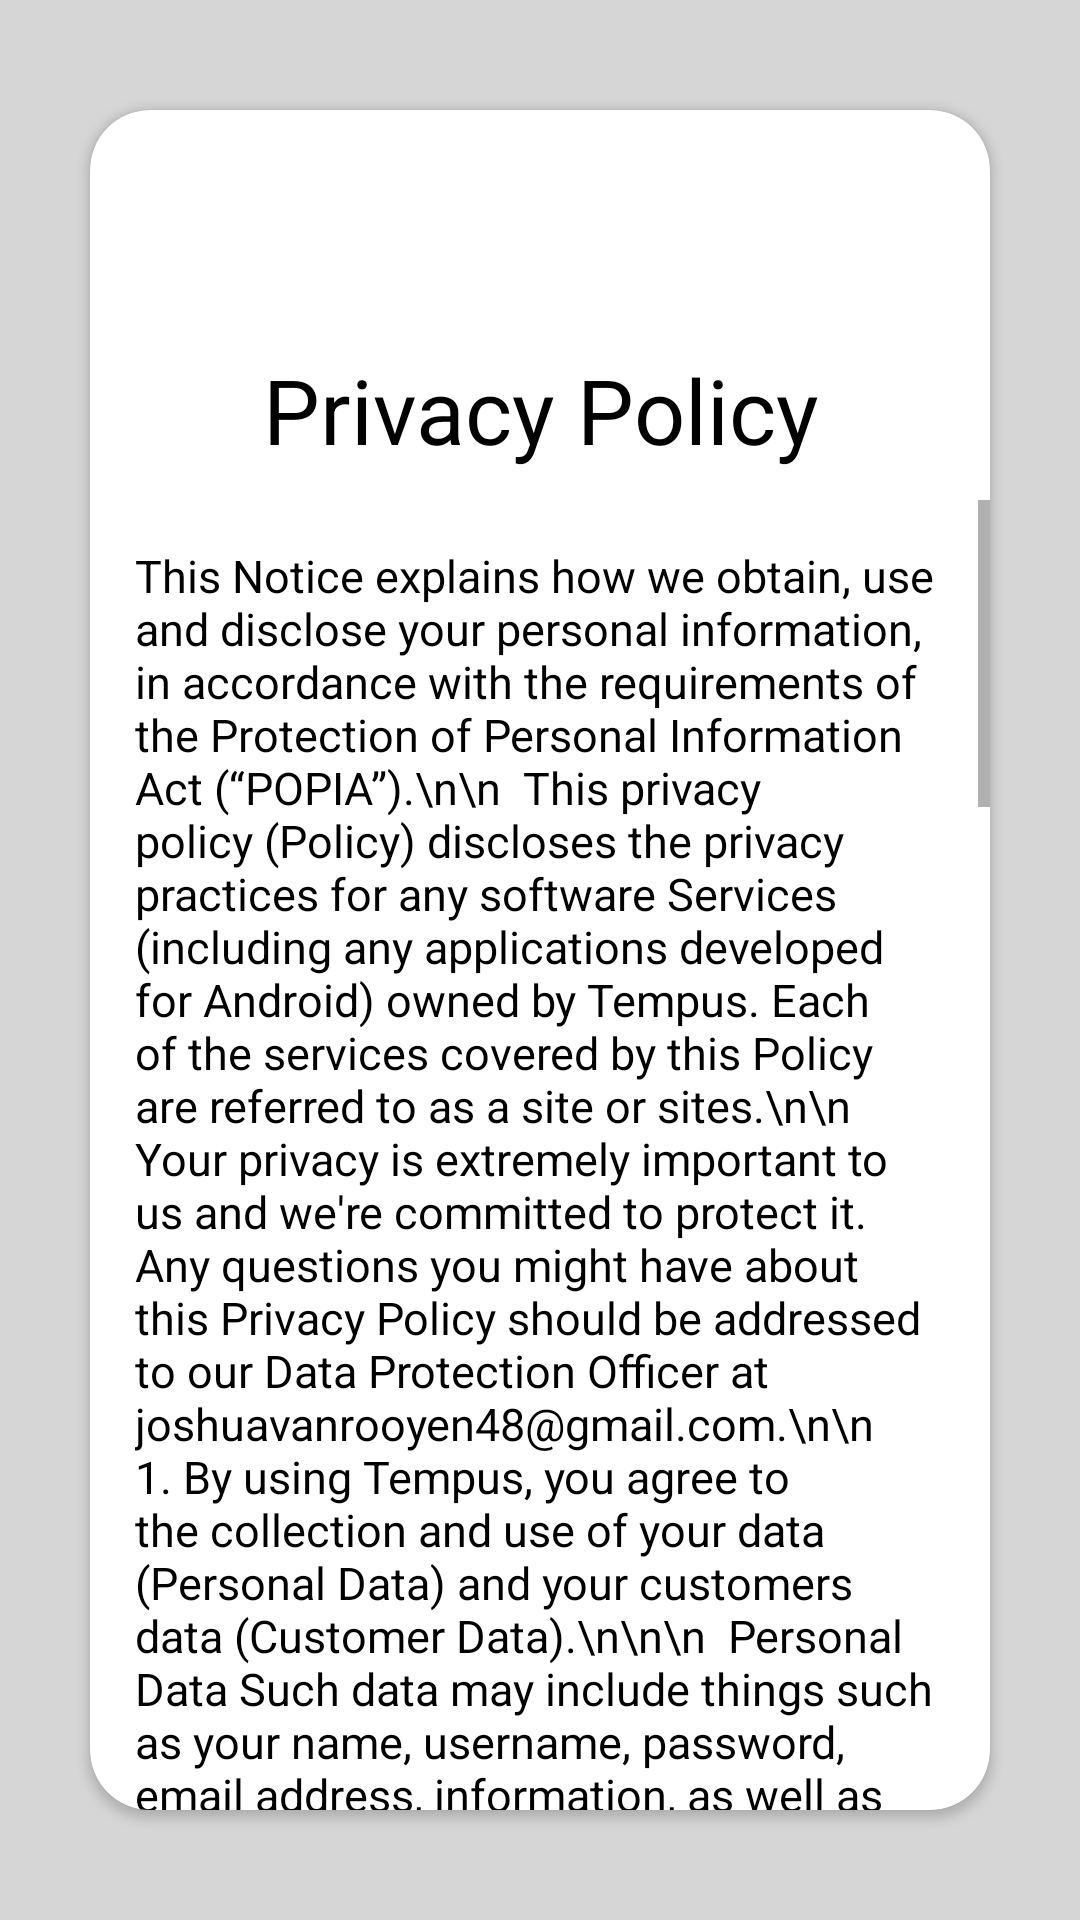

Here is an Android app screen rendered from its layout file. Give the layout XML and the strings, colors and styles it references.
<!-- AndroidManifest.xml: application theme Theme.Tempus -->
<!-- res/layout/privacy_policy.xml -->
<?xml version="1.0" encoding="utf-8"?>
<RelativeLayout xmlns:android="http://schemas.android.com/apk/res/android"
    xmlns:app="http://schemas.android.com/apk/res-auto"
    android:layout_width="match_parent"
    android:layout_height="match_parent"
    android:background="@drawable/transparent"
    app:cardCornerRadius="20dp">

    <androidx.cardview.widget.CardView
        android:layout_width="900px"
        android:layout_height="1700px"
        android:layout_centerHorizontal="true"
        android:layout_centerVertical="true"
        android:background="@drawable/frame_background"
        app:cardCornerRadius="20dp">

        <LinearLayout
            android:layout_width="match_parent"
            android:layout_height="match_parent"
            android:orientation="vertical">
            <ImageView
                android:id="@+id/logo"
                android:layout_width="wrap_content"
                android:layout_height="70dp"
                android:src="@drawable/logo" />

            <TextView
                android:layout_width="match_parent"
                android:layout_height="60dp"
                android:gravity="center"

                android:text="Privacy Policy"
                android:textColor="@color/black"
                android:textSize="30sp" />


            <ScrollView
                android:layout_width="match_parent"
                android:layout_height="match_parent">

                <RelativeLayout
                    android:layout_width="match_parent"
                    android:layout_height="match_parent"
                    android:padding="15dp">

                    <TextView
                        android:id="@+id/policy"
                        android:layout_width="match_parent"
                        android:layout_height="match_parent"
                        android:text="This Notice explains how we obtain, use and disclose your personal information, in accordance with the requirements of the Protection of Personal Information Act (“POPIA”).\n\n

This privacy policy (Policy) discloses the privacy practices for any software Services (including any applications developed for Android) owned by Tempus. Each of the services covered by this Policy are referred to as a site or sites.\n\n

Your privacy is extremely important to us and we're committed to protect it. Any questions you might have about this Privacy Policy should be addressed to our Data Protection Officer at joshuavanrooyen48@gmail.com.\n\n

1. By using Tempus, you agree to the collection and use of your data (Personal Data) and your customers data (Customer Data).\n\n\n

Personal Data
Such data may include things such as your name, username, password, email address, information, as well as relevant demographic information. In addition we may automatically collect information about your device or internet access, such as IP address, internet service provider (ISP), referring/exit pages, platform type, and your usage of our application.\n\n\n

Customer Data
You may submit various types of data into the Sites for storing and processing Customer Data. Customer Data may include, without limitation, personal information such as names, email addresses of your customers, potential customers and other users of and visitors, or any other properties (“People”). We will only use, disclose and otherwise process Customer Data for the purposes set forth in your agreement with us.\n\n\n

How we use the data we collect\n\n

To provide and maintain our products and services
To process your customer support inquiries and deliver customer service
To process your payments
To control unauthorised use or abuse or detect, investigate and prevent activities that are unlawful or that violate our policies
To monitor usage or the service
To communicate directly with you, including by sending you newsletters, promotions and special offers or information about new products and services.
Sharing Your Information with Third Parties\n\n

We share your data strictly with sub-processors/companies that allow us to operate the service, as follows:\n\n

Data Hosting
Google Firebase\n\n\n


2. We will never sell or rent any information with any third parties.\n\n

3. Data Ownership
You always retain ownership rights you may have in any content, data you upload or otherwise provide to us through the sites (the user content).
We provide an open API that gives you access to all data stored in Tempus. We limit the access to personal data to those needing to act out the processing (our technical support team).\n\n

4. You have the Right to be Forgotten. You can delete all data related to your account at any time.\n\n

5. We don't tolerate spam. We will send out emails to customers only in the case of service related announcements.\n\n

6. EU individuals have rights to access personal information about them, to limit use and disclosure of their personal information, and to ensure that such personal information is accurate and relevant for the purposes for which it is collected. Tempus is committed to respect these rights (Right to Access, Right to be Forgotten and Data Portability).
In case of a security breach all affected customers will be notified by email and directly in the app within 72 hours of first having become aware of the breach. Tempus designs and develops all systems with Privacy in mind and follows best practices such as data minimisation and limiting the access to personal data to those needing to act out the processing (our technical support team).\n\n\n


Last updated on 3 July, 2023



For Demonstration Purposes"
                        android:textColor="@color/black"
                        android:textSize="45px" />

                    <Button
                        android:layout_width="wrap_content"
                        android:layout_height="wrap_content"
                        android:backgroundTint="@color/white"
                        android:layout_below="@id/policy"
                        android:text="I Agree"
                        android:textColor="@color/purple_700"
                        android:layout_alignParentRight="true"/>

                </RelativeLayout>

            </ScrollView>

        </LinearLayout>

    </androidx.cardview.widget.CardView>

</RelativeLayout>
<!-- resources referenced by this layout -->
<resources>
  <color name="black">#FF000000</color>
  <color name="purple_700">#FF3700B3</color>
  <color name="white">#FFFFFFFF</color>
  <!-- drawable transparent (drawable) -->
  <?xml version="1.0" encoding="utf-8"?>
  <shape xmlns:android="http://schemas.android.com/apk/res/android"
      android:shape="rectangle">
  
      <solid android:color="#D6D6D6" />
  
  </shape>
  <style name="Theme.Tempus" parent="Theme.MaterialComponents.DayNight.NoActionBar">
  
      </style>
</resources>
